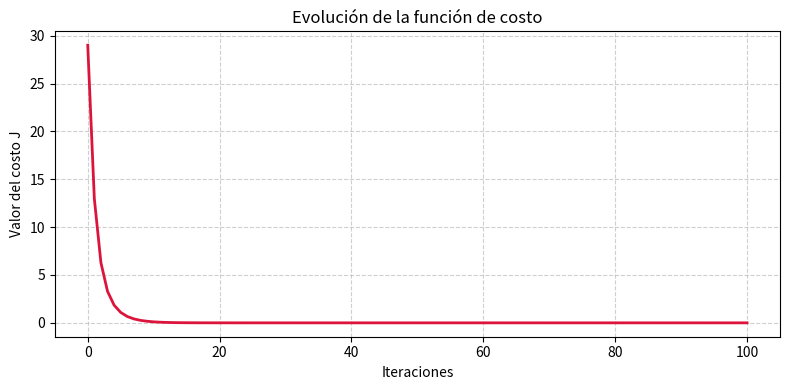

Reproduce this figure in Python. (Note: this script raises an exception after producing the figure.)
import matplotlib.pyplot as plt

# Valores iniciales: 
theta = [3.0, -2.0, 1.0]

alpha = 0.1
alphaUno = 0.01
alphaDos = 0.3
alphaTres = 0.7

epochs = 100

# 1. Función multidimensional | minimo global en (0,0,0)
def costo_MSE(theta):
    if len(theta) != 3: 
        raise ValueError("tus parametros deben tener una cantidad de 3. ")
    return pow(theta[0],2) + (2 * pow(theta[1],2)) +  (3 * pow(theta[1],2)) 

def costo_MSE_numerico(thetaUno, thetaDos, thetaTres):
    if len(theta) != 3: 
        raise ValueError("tus parametros deben tener una cantidad de 3. ")
    return pow(thetaUno,2) + (2 * pow(thetaDos,2)) +  (3 * pow(thetaTres,2)) 

#2. Calculo de las derivadas multivariables y regreso del gradiente

def derivadasMultivariables(theta):
    if len(theta) != 3: 
        raise ValueError("tus parametros deben tener una cantidad de 3. ")
    return (2 * theta[0]), (4 * theta[1]), (6 * theta[2])

#3 implementamos el Descenso de gradiente

def DescensoGradiente(theta, alpha, epochs): 
   if len(theta) != 3: 
        raise ValueError("tus parametros deben tener una cantidad de 3. ")

   evoCostos = [costo_MSE(theta)]
   thetaAux = [theta[0], theta[1], theta[2]]
   evoThetaUno  = [theta[0]]
   evoThetaDos  = [theta[1]]
   evoThetaTres = [theta[2]]
   for i in range(epochs):
        theta[0] = theta[0] - ( alpha * derivadasMultivariables(thetaAux)[0])
        theta[1] = theta[1] - ( alpha * derivadasMultivariables(thetaAux)[1])
        theta[2] = theta[2] - ( alpha * derivadasMultivariables(thetaAux)[2])
        thetaAux = [theta[0], theta[1], theta[2]]
        evoCostos.append(costo_MSE(theta))
        evoThetaUno.append(theta[0])
        evoThetaDos.append(theta[1])
        evoThetaTres.append(theta[2])
    
   return evoCostos, evoThetaUno, evoThetaDos, evoThetaTres


#4 Comparación por aproximación numérica: 
#Función multivariable: 
def derivada_numerica_multivariable(funcion, thetaUno, thetaDos, thetaTres, h=0.00001): 
    return (round(((funcion(thetaUno + h, thetaDos, thetaTres) - funcion(thetaUno - h, thetaDos, thetaTres))/ (2 * h)), 1),
           round(((funcion(thetaUno, thetaDos + h, thetaTres) - funcion(thetaUno, thetaDos - h, thetaTres))/ (2 * h)), 1),
           round(((funcion(thetaUno, thetaDos, thetaTres + h) - funcion(thetaUno, thetaDos, thetaTres - h))/ (2 * h)), 1))

print(f"Comparación del Método Analitico y el método númerico: ")
print(f"El gradiente con el método analitico es: {derivadasMultivariables(theta)}")
print(f"El gradiente con el método numérico es: {derivada_numerica_multivariable(costo_MSE_numerico, theta[0], theta[1], theta[2])}")


#5 Vizualización de los datos

evoCostos, evoThetaUno, evoThetaDos, evoThetaTres = DescensoGradiente(theta, alpha, epochs)
# Gráfica 1: Evolución del costo

plt.figure(figsize=(8, 4))
plt.plot(evoCostos, color="crimson", linewidth=2)
plt.title("Evolución de la función de costo")
plt.xlabel("Iteraciones")
plt.ylabel("Valor del costo J")
plt.grid(True, linestyle="--", alpha=0.6)
plt.tight_layout()
plt.savefig("graficasCosto/evolucion_costo.png")


# Gráfica 2: Evolución de los parámetros
plt.figure(figsize=(8, 4))
plt.plot(evoThetaUno, label="θ₁", linewidth=2)
plt.plot(evoThetaDos, label="θ₂", linewidth=2)
plt.plot(evoThetaTres, label="θ₃", linewidth=2)
plt.axhline(0, color="black", linestyle=":", linewidth=1)  # Referencia en el mínimo (0)
plt.title("Evolución de los parámetros")
plt.xlabel("Iteraciones")
plt.ylabel("Valor del parámetro")
plt.legend()
plt.grid(True, linestyle="--", alpha=0.6)
plt.tight_layout()
plt.savefig("graficasError/evolucion_parametros.png")

#6 Comparacion Con diferntes learning rates 
theta = [3.0, -2.0, 1.0]
evoCostos, evoThetaUno, evoThetaDos, evoThetaTres = DescensoGradiente(theta, alphaUno, epochs)
# Gráfica 1: Evolución del costo

plt.figure(figsize=(8, 4))
plt.plot(evoCostos, color="crimson", linewidth=2)
plt.title("Evolución de la función de costo con LR de 0.01")
plt.xlabel("Iteraciones")
plt.ylabel("Valor del costo J")
plt.grid(True, linestyle="--", alpha=0.6)
plt.tight_layout()
plt.savefig("graficasCosto/evolucion_costoUno.png")


# Gráfica 2: Evolución de los parámetros
plt.figure(figsize=(8, 4))
plt.plot(evoThetaUno, label="θ₁", linewidth=2)
plt.plot(evoThetaDos, label="θ₂", linewidth=2)
plt.plot(evoThetaTres, label="θ₃", linewidth=2)
plt.axhline(0, color="black", linestyle=":", linewidth=1)  # Referencia en el mínimo (0)
plt.title("Evolución de los parámetros con LR de 0.01")
plt.xlabel("Iteraciones")
plt.ylabel("Valor del parámetro")
plt.legend()
plt.grid(True, linestyle="--", alpha=0.6)
plt.tight_layout()
plt.savefig("graficasError/evolucion_parametrosUno.png")

theta = [3.0, -2.0, 1.0]
evoCostos, evoThetaUno, evoThetaDos, evoThetaTres = DescensoGradiente(theta, alphaDos, epochs)
# Gráfica 1: Evolución del costo

plt.figure(figsize=(8, 4))
plt.plot(evoCostos, color="crimson", linewidth=2)
plt.title("Evolución de la función de costo con LR de 0.3")
plt.xlabel("Iteraciones")
plt.ylabel("Valor del costo J")
plt.grid(True, linestyle="--", alpha=0.6)
plt.tight_layout()
plt.savefig("graficasCosto/evolucion_costoDos.png")


# Gráfica 2: Evolución de los parámetros
plt.figure(figsize=(8, 4))
plt.plot(evoThetaUno, label="θ₁", linewidth=2)
plt.plot(evoThetaDos, label="θ₂", linewidth=2)
plt.plot(evoThetaTres, label="θ₃", linewidth=2)
plt.axhline(0, color="black", linestyle=":", linewidth=1)  # Referencia en el mínimo (0)
plt.title("Evolución de los parámetros con LR de 0.3")
plt.xlabel("Iteraciones")
plt.ylabel("Valor del parámetro")
plt.legend()
plt.grid(True, linestyle="--", alpha=0.6)
plt.tight_layout()
plt.savefig("graficasError/evolucion_parametrosDos.png")

theta = [3.0, -2.0, 1.0]
evoCostos, evoThetaUno, evoThetaDos, evoThetaTres = DescensoGradiente(theta, alphaTres, epochs)
# Gráfica 1: Evolución del costo

plt.figure(figsize=(8, 4))
plt.plot(evoCostos, color="crimson", linewidth=2)
plt.title("Evolución de la función de costo con LR de 0.7")
plt.xlabel("Iteraciones")
plt.ylabel("Valor del costo J")
plt.grid(True, linestyle="--", alpha=0.6)
plt.tight_layout()
plt.savefig("graficasCosto/evolucion_costoTres.png")


# Gráfica 2: Evolución de los parámetros
plt.figure(figsize=(8, 4))
plt.plot(evoThetaUno, label="θ₁", linewidth=2)
plt.plot(evoThetaDos, label="θ₂", linewidth=2)
plt.plot(evoThetaTres, label="θ₃", linewidth=2)
plt.axhline(0, color="black", linestyle=":", linewidth=1)  # Referencia en el mínimo (0)
plt.title("Evolución de los parámetros con LR de 0.7")
plt.xlabel("Iteraciones")
plt.ylabel("Valor del parámetro")
plt.legend()
plt.grid(True, linestyle="--", alpha=0.6)
plt.tight_layout()
plt.savefig("graficasError/evolucion_parametrosTres.png")
